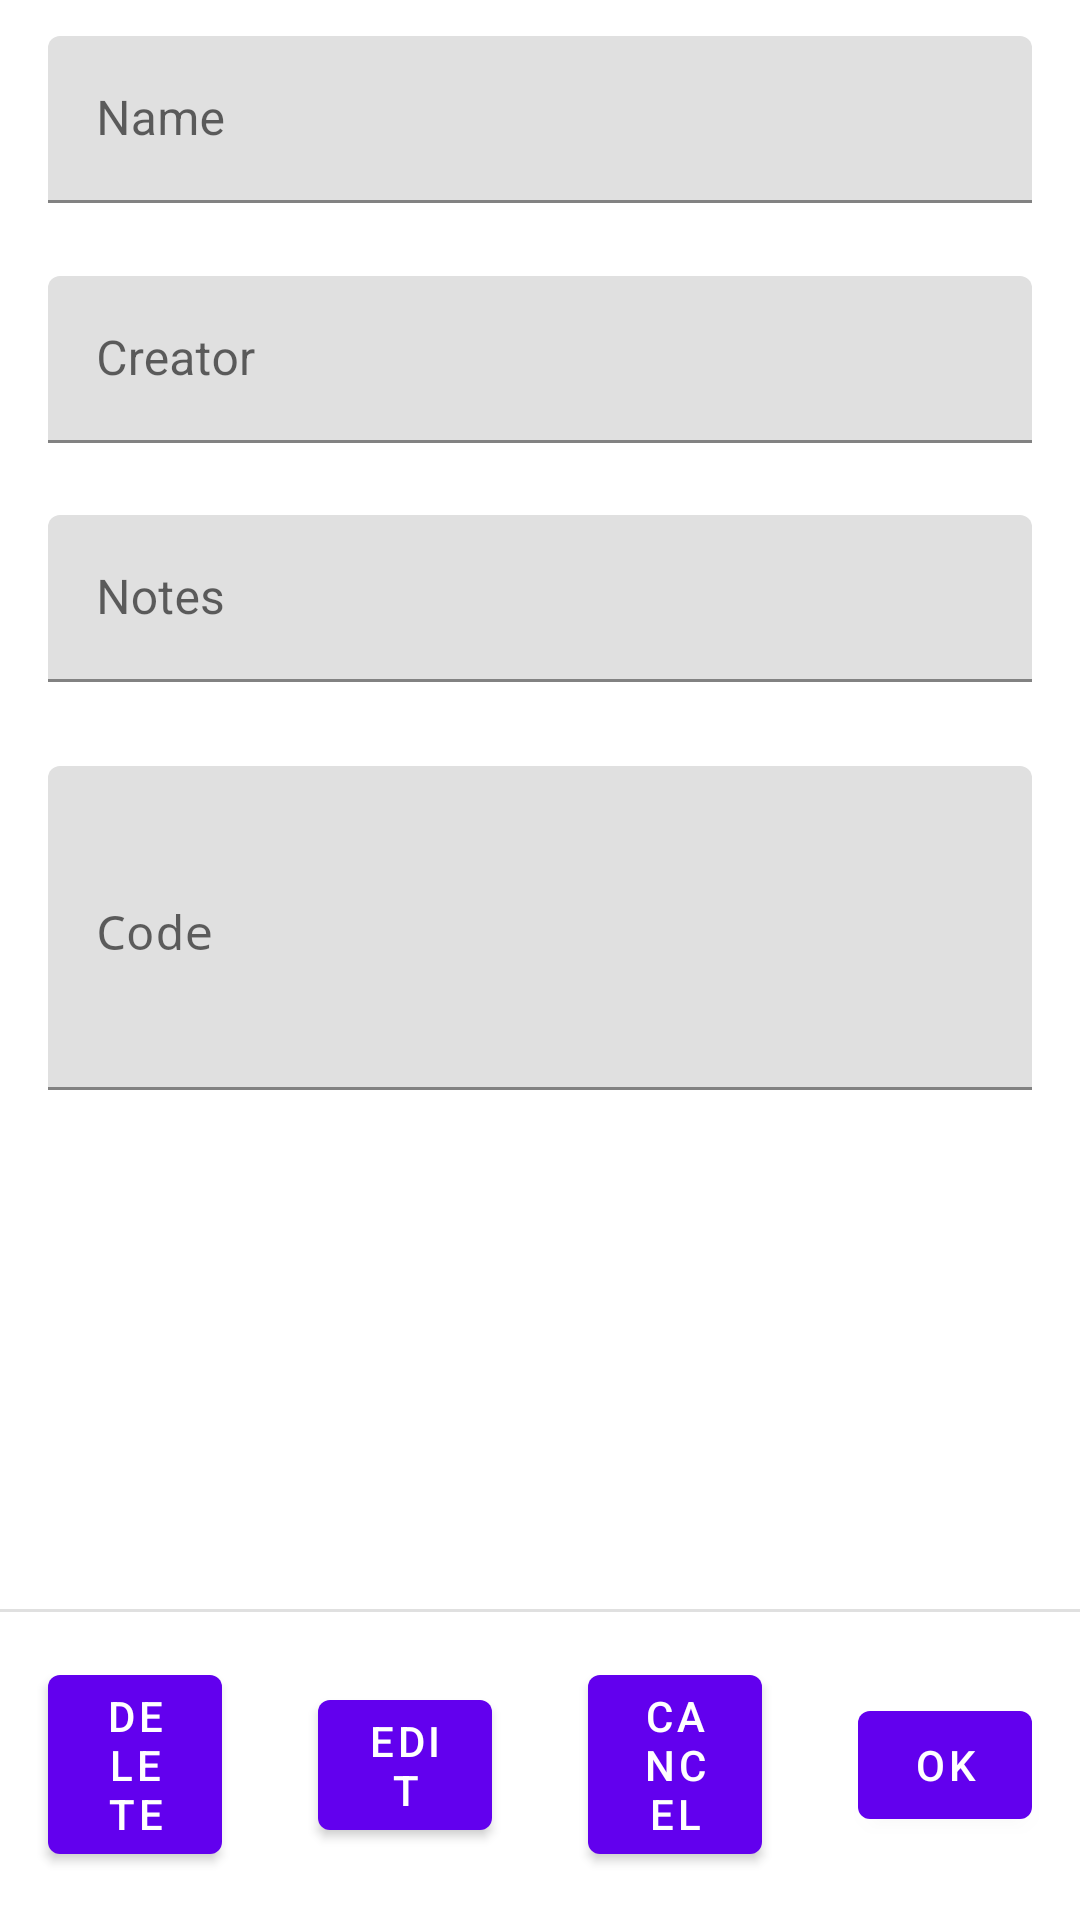

Layout XML and referenced resources for this Android screen:
<!-- AndroidManifest.xml: fallback theme Theme.MaterialComponents.DayNight.NoActionBar -->
<!-- res/layout/fragment_cheat_details.xml -->
<?xml version="1.0" encoding="utf-8"?>

<androidx.constraintlayout.widget.ConstraintLayout
    xmlns:android="http://schemas.android.com/apk/res/android"
    xmlns:app="http://schemas.android.com/apk/res-auto"
    xmlns:tools="http://schemas.android.com/tools"
    android:id="@+id/root"
    android:layout_width="match_parent"
    android:layout_height="match_parent">

    <ScrollView
        android:id="@+id/scroll_view"
        android:layout_width="match_parent"
        android:layout_height="0dp"
        app:layout_constraintStart_toStartOf="parent"
        app:layout_constraintEnd_toEndOf="parent"
        app:layout_constraintTop_toTopOf="parent"
        app:layout_constraintBottom_toTopOf="@id/button_layout">

        <androidx.constraintlayout.widget.ConstraintLayout
            android:layout_width="match_parent"
            android:layout_height="wrap_content">

            <com.google.android.material.textfield.TextInputLayout
                android:id="@+id/edit_name"
                android:layout_width="match_parent"
                android:layout_height="wrap_content"
                android:hint="@string/cheats_name"
                android:paddingTop="@dimen/spacing_medlarge"
                android:layout_marginHorizontal="@dimen/spacing_large"
                android:layout_marginVertical="@dimen/spacing_small"
                app:errorEnabled="true"
                app:layout_constraintStart_toStartOf="parent"
                app:layout_constraintEnd_toEndOf="parent"
                app:layout_constraintTop_toBottomOf="parent"
                app:layout_constraintBottom_toTopOf="@id/edit_creator">

                <com.google.android.material.textfield.TextInputEditText
                    android:id="@+id/edit_name_input"
                    android:layout_width="match_parent"
                    android:layout_height="wrap_content"
                    android:minHeight="48dp"
                    android:importantForAutofill="no"
                    android:inputType="text"
                    tools:text="Hyrule Field Speed Hack"/>

            </com.google.android.material.textfield.TextInputLayout>

            <com.google.android.material.textfield.TextInputLayout
                android:id="@+id/edit_creator"
                android:layout_width="match_parent"
                android:layout_height="wrap_content"
                android:hint="@string/cheats_creator"
                android:layout_marginHorizontal="@dimen/spacing_large"
                android:layout_marginBottom="24dp"
                app:layout_constraintStart_toStartOf="parent"
                app:layout_constraintEnd_toEndOf="parent"
                app:layout_constraintTop_toBottomOf="@id/edit_name"
                app:layout_constraintBottom_toTopOf="@id/edit_notes">

                <com.google.android.material.textfield.TextInputEditText
                    android:id="@+id/edit_creator_input"
                    android:layout_width="match_parent"
                    android:layout_height="wrap_content"
                    android:minHeight="48dp"
                    android:importantForAutofill="no"
                    android:inputType="text"/>

            </com.google.android.material.textfield.TextInputLayout>

            <com.google.android.material.textfield.TextInputLayout
                android:id="@+id/edit_notes"
                android:layout_width="match_parent"
                android:layout_height="wrap_content"
                android:hint="@string/cheats_notes"
                android:layout_marginHorizontal="@dimen/spacing_large"
                android:layout_marginBottom="24dp"
                app:layout_constraintStart_toStartOf="parent"
                app:layout_constraintEnd_toEndOf="parent"
                app:layout_constraintTop_toBottomOf="@id/edit_creator"
                app:layout_constraintBottom_toTopOf="@id/edit_code">

                <com.google.android.material.textfield.TextInputEditText
                    android:id="@+id/edit_notes_input"
                    android:layout_width="match_parent"
                    android:layout_height="wrap_content"
                    android:minHeight="48dp"
                    android:importantForAutofill="no"
                    android:inputType="textMultiLine" />

            </com.google.android.material.textfield.TextInputLayout>

            <com.google.android.material.textfield.TextInputLayout
                android:id="@+id/edit_code"
                android:layout_width="match_parent"
                android:layout_height="wrap_content"
                android:layout_marginHorizontal="@dimen/spacing_large"
                android:layout_marginVertical="@dimen/spacing_small"
                android:hint="@string/cheats_code"
                app:errorEnabled="true"
                app:layout_constraintBottom_toBottomOf="parent"
                app:layout_constraintEnd_toEndOf="parent"
                app:layout_constraintStart_toStartOf="parent"
                app:layout_constraintTop_toBottomOf="@id/edit_notes">

                <com.google.android.material.textfield.TextInputEditText
                    android:id="@+id/edit_code_input"
                    android:layout_width="match_parent"
                    android:layout_height="wrap_content"
                    android:minHeight="108sp"
                    android:gravity="start"
                    android:importantForAutofill="no"
                    android:inputType="textMultiLine"
                    android:typeface="monospace"
                    tools:text="0x8003d63c:dword:0x60000000\n0x8003d658:dword:0x60000000" />

            </com.google.android.material.textfield.TextInputLayout>

        </androidx.constraintlayout.widget.ConstraintLayout>

    </ScrollView>

    <androidx.constraintlayout.widget.ConstraintLayout
        android:id="@+id/button_layout"
        android:layout_width="match_parent"
        android:layout_height="wrap_content"
        android:background="@android:color/transparent"
        app:layout_constraintBottom_toBottomOf="parent">

        <com.google.android.material.divider.MaterialDivider
            android:layout_width="match_parent"
            android:layout_height="0dp"
            app:layout_constraintTop_toTopOf="parent" />

        <Button
            android:id="@+id/button_delete"
            android:layout_width="0dp"
            android:layout_height="wrap_content"
            android:layout_margin="@dimen/spacing_large"
            android:text="@string/cheats_delete"
            app:layout_constraintBottom_toBottomOf="parent"
            app:layout_constraintEnd_toStartOf="@id/button_edit"
            app:layout_constraintStart_toStartOf="parent"
            app:layout_constraintTop_toTopOf="parent" />

        <Button
            android:id="@+id/button_edit"
            android:layout_width="0dp"
            android:layout_height="wrap_content"
            android:layout_margin="@dimen/spacing_large"
            android:text="@string/cheats_edit"
            app:layout_constraintBottom_toBottomOf="parent"
            app:layout_constraintEnd_toStartOf="@id/button_cancel"
            app:layout_constraintStart_toEndOf="@id/button_delete"
            app:layout_constraintTop_toTopOf="parent" />

        <Button
            android:id="@+id/button_cancel"
            android:layout_width="0dp"
            android:layout_height="wrap_content"
            android:layout_margin="@dimen/spacing_large"
            android:text="@string/cancel"
            app:layout_constraintBottom_toBottomOf="parent"
            app:layout_constraintEnd_toStartOf="@id/button_ok"
            app:layout_constraintStart_toEndOf="@id/button_edit"
            app:layout_constraintTop_toTopOf="parent" />

        <Button
            android:id="@+id/button_ok"
            android:layout_width="0dp"
            android:layout_height="wrap_content"
            android:layout_margin="@dimen/spacing_large"
            android:text="@string/ok"
            app:layout_constraintBottom_toBottomOf="parent"
            app:layout_constraintEnd_toEndOf="parent"
            app:layout_constraintStart_toEndOf="@id/button_cancel"
            app:layout_constraintTop_toTopOf="parent" />

    </androidx.constraintlayout.widget.ConstraintLayout>

</androidx.constraintlayout.widget.ConstraintLayout>
<!-- resources referenced by this layout -->
<resources>
  <dimen name="spacing_large">16dp</dimen>
  <dimen name="spacing_medlarge">12dp</dimen>
  <dimen name="spacing_small">4dp</dimen>
  <string name="cancel">Cancel</string>
  <string name="cheats_code">Code</string>
  <string name="cheats_creator">Creator</string>
  <string name="cheats_delete">Delete</string>
  <string name="cheats_edit">Edit</string>
  <string name="cheats_name">Name</string>
  <string name="cheats_notes">Notes</string>
  <string name="ok">OK</string>
</resources>
